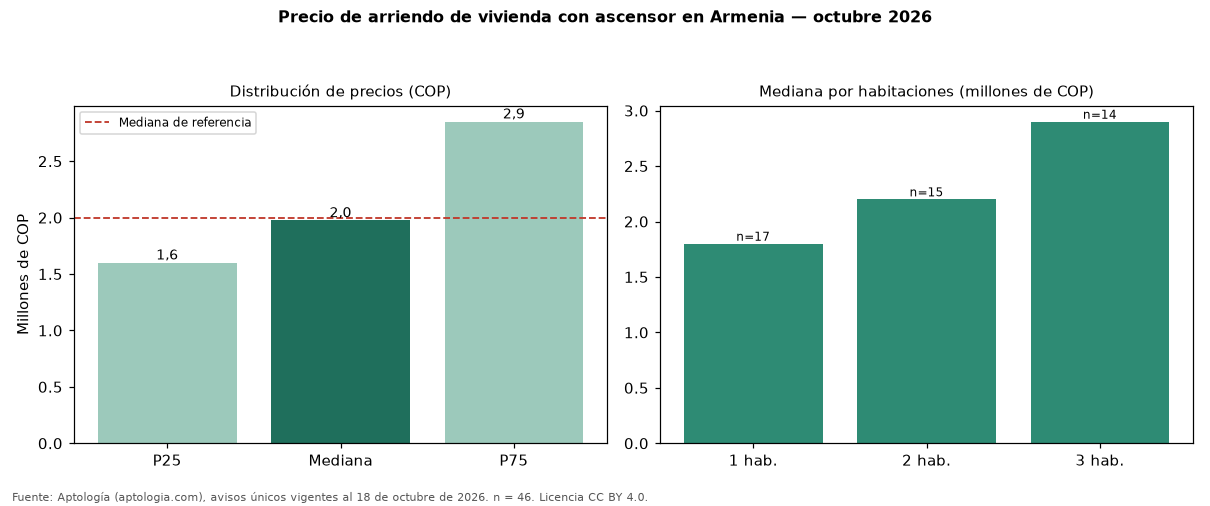

The file beside this chart, header and first rows:
seccion, metrica, valor_cop, n
precio, p25, 1600000, 46
precio, mediana, 1975000, 46
precio, p75, 2850000, 46
cop_por_m2, p25, 28828, 46
cop_por_m2, mediana, 35500, 46
cop_por_m2, p75, 47556, 46
area, area_mediana_m2, 55.5, 46
habitaciones, 1, 1800000, 17
habitaciones, 2, 2200000, 15
habitaciones, 3, 2900000, 14
administracion, mediana, 288000, 15
estrato, moda, 5, 
parqueadero, porcentaje_con_parqueadero, 76.1, 46
referencia, mediana_referencia, 2000000, 77
referencia, mediana_cop_por_m2_referencia, 30667, 77
comparacion, mediana_grupo_opuesto, 2650000, 30
